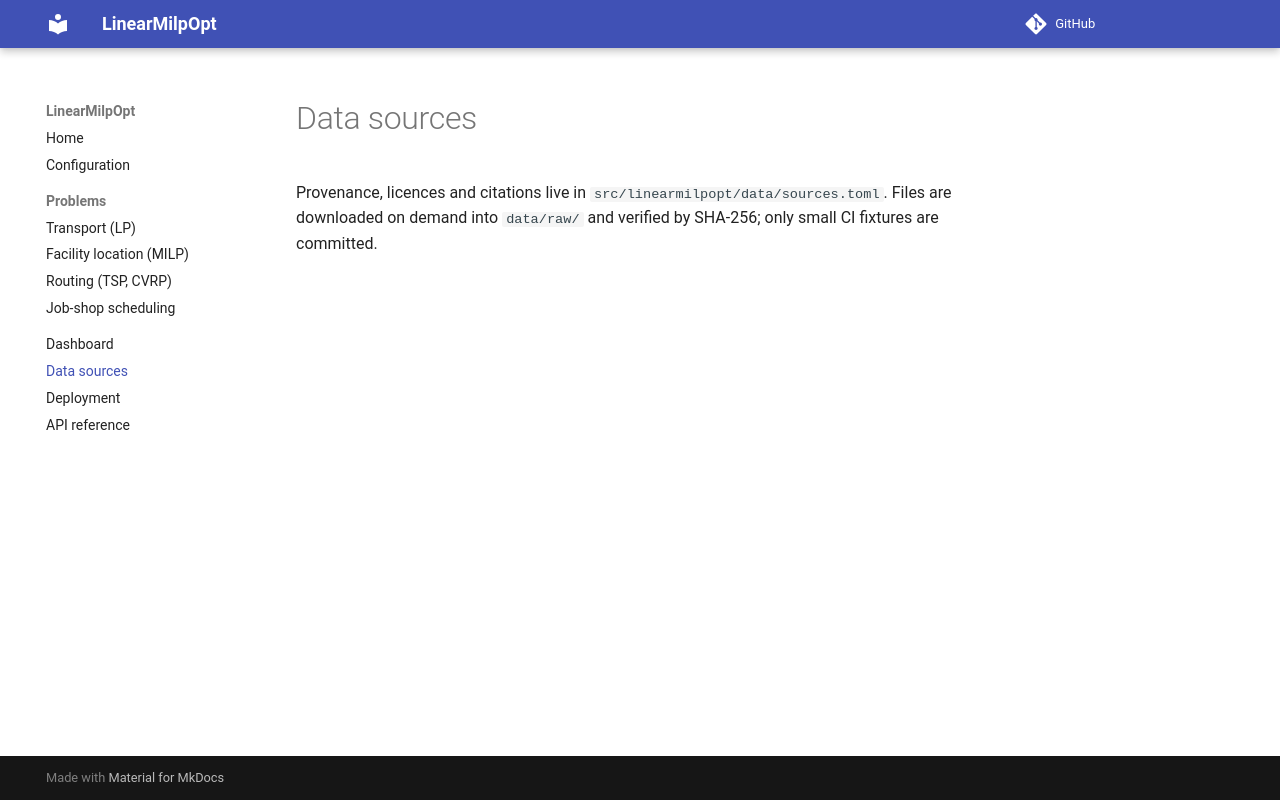

repository: aadinoyiibrahim/linear_opt · page: data/index.html · generator: mkdocs

# Data sources

Provenance, licences and citations live in `src/linearmilpopt/data/sources.toml`. Files are
downloaded on demand into `data/raw/` and verified by SHA-256; only small CI
fixtures are committed.
